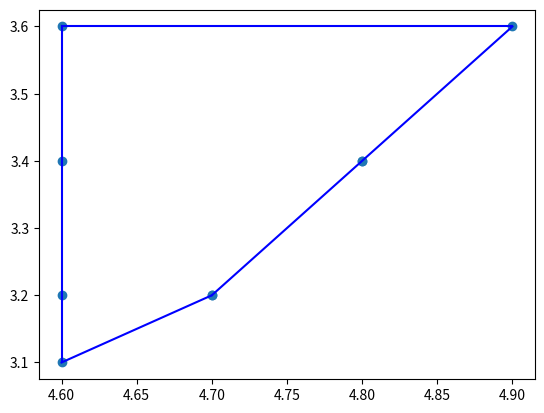

Generate this figure with matplotlib:
import math
import numpy as np
import matplotlib.pyplot as plt

def myConvexHull(bucket):
    p_l, p_r = min_max_X(bucket)

    leftPart    = myConvexHullPart(p_l, p_r, bucket, True)
    rightPart   = myConvexHullPart(p_l, p_r, bucket, False)

    return np.unique(leftPart + rightPart, axis = 0)

def myConvexHullPart(p_l, p_r, points, is_left):
    pointsLeft, pointsRight = filterPart(p_l, p_r, points)

    if(is_left):
        pointsPart = pointsLeft
    else:
        pointsPart = pointsRight

    if(pointsPart.size == 0): 
        return [[p_l, p_r]]
    else:
        p_x = maxDistPointLine(p_l, p_r, pointsPart)
        firstPart   = myConvexHullPart(p_l, p_x, pointsPart, is_left) 
        secondPart  = myConvexHullPart(p_x, p_r, pointsPart, is_left)
        return firstPart + secondPart

def maxDistPointLine(p_l, p_r, points):
    maxPoint = points[0]
    maxDist, maxTheta = PLdist(p_l, p_r, maxPoint)
    for point in points:
        tmpDist, tmpTheta = PLdist(p_l, p_r, point)
        if (tmpDist > maxDist or (tmpDist == maxDist and tmpTheta > maxTheta)):
            maxTheta = tmpTheta
            maxDist = tmpDist
            maxPoint = point

    return maxPoint

def PLdist(p_l, p_r, p_x):

    v1 = [p_r[0] - p_l[0], p_r[1] - p_l[1]]
    v1_len = pythDist(v1)

    v2 = [p_x[0] - p_l[0], p_x[1] - p_l[1]]
    v2_len = pythDist(v2)

    theta = math.acos((v1[0] * v2[0] + v1[1] * v2[1]) / (v1_len * v2_len))

    return abs(v2_len * math.sin(theta)), abs(theta)

def pythDist(v):
    return (v[0] ** 2 + v[1] ** 2) ** 0.5

def min_max_X(bucket):
    minPoint = bucket[0]
    maxPoint = bucket[0]

    for point in bucket:
        if point[0] > maxPoint[0]:
            maxPoint = point
        if point[0] < minPoint[0]:
            minPoint = point

    return minPoint, maxPoint

def LRPoint(p_l, p_r, p_x):

    x1, y1 = p_l[0], p_l[1]
    x2, y2 = p_r[0], p_r[1]
    x3, y3 = p_x[0], p_x[1]

    return x1 * y2 + x3 * y1 + x2 * y3 - x3 * y2 - x2 * y1 - x1 * y3

def filterPart(p_l, p_r, bucket):

    pointsLeft  = []
    pointsRight = []

    for point in bucket:
        det = LRPoint(p_l, p_r, point)
        is_zero = math.isclose(det, 0, abs_tol=1e-5)
        if (det > 0 and not is_zero):
            pointsLeft += [point]
        elif (det < 0 and not is_zero):
            pointsRight += [point]

    return np.array(pointsLeft), np.array(pointsRight)

if __name__ == "__main__":
    arr = np.array([
        [4.7, 3.2],
        [4.6, 3.1],
        [4.6, 3.4],
        [4.8, 3.4],
        [4.6, 3.6],
        [4.8, 3.4],
        [4.7, 3.2],
        [4.9, 3.6],
        [4.6, 3.2]
    ])

    hull = myConvexHull(arr)
    plt.scatter(arr[:, 0], arr[:, 1])
    for simpul in hull:
        x = [simpul[0][0], simpul[1][0]]
        y = [simpul[0][1], simpul[1][1]]
        plt.plot(x, y, "b")

    plt.show()
